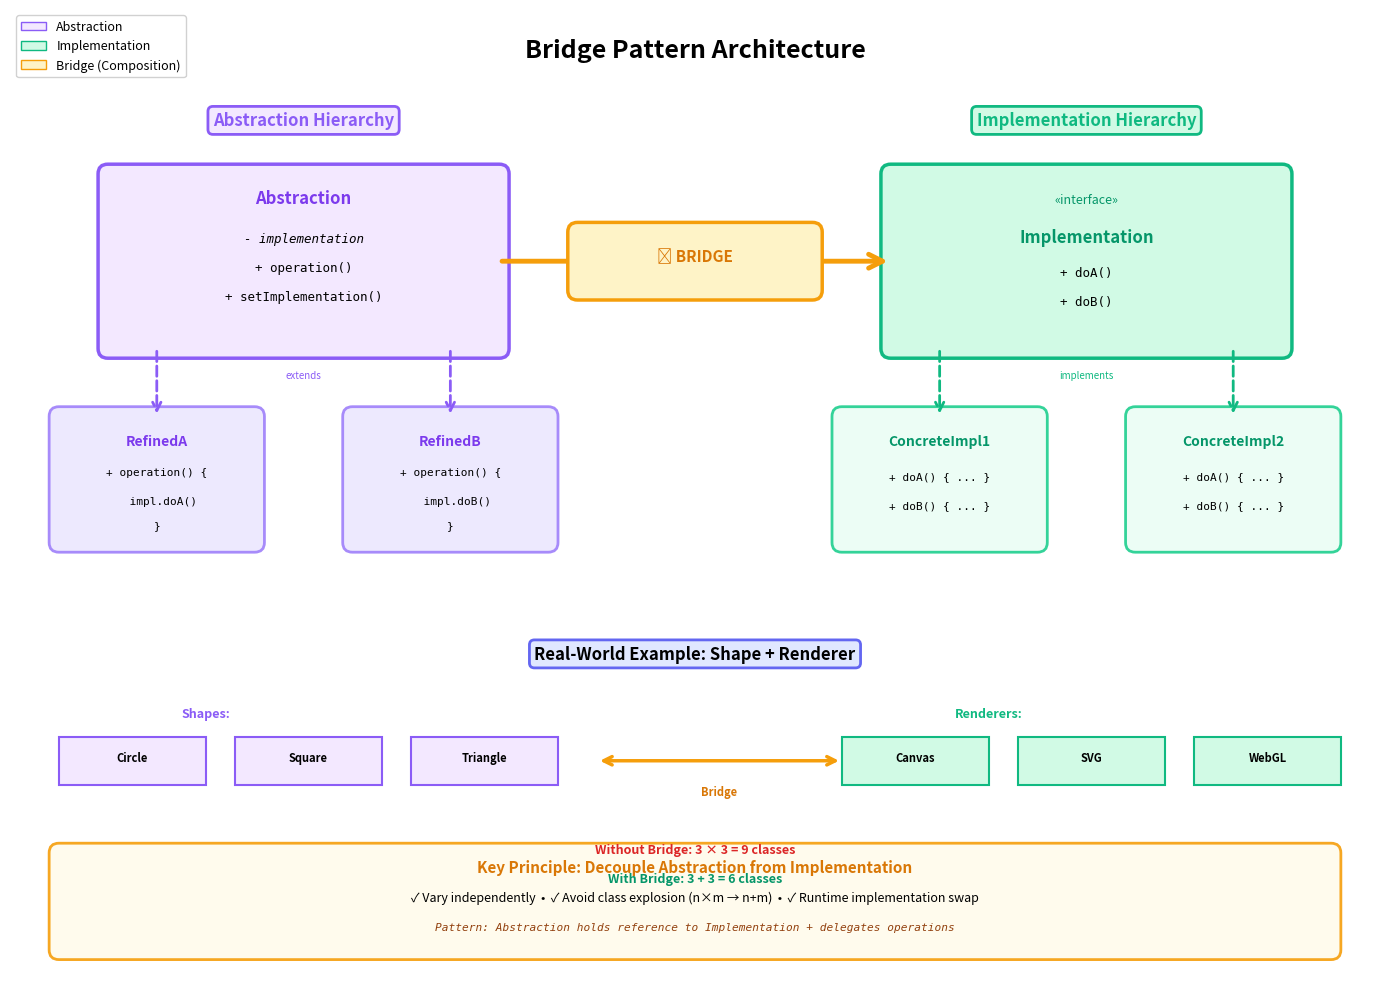

This chart was generated by the following Python code: (Note: this script raises an exception after producing the figure.)
#!/usr/bin/env python3
# ./build/diagrams/bridge_pattern.py
import matplotlib.pyplot as plt
import matplotlib.patches as mpatches
from matplotlib.patches import FancyBboxPatch, FancyArrowPatch, Rectangle
import numpy as np

fig, ax = plt.subplots(1, 1, figsize=(14, 10))
ax.set_xlim(0, 14)
ax.set_ylim(0, 10)
ax.axis('off')

# Title
ax.text(7, 9.5, 'Bridge Pattern Architecture', 
        fontsize=18, fontweight='bold', ha='center')

# Abstraction Hierarchy (Left)
ax.text(3, 8.8, 'Abstraction Hierarchy', fontsize=12, fontweight='bold', 
        ha='center', color='#8b5cf6',
        bbox=dict(boxstyle='round,pad=0.3', facecolor='#f3e8ff', edgecolor='#8b5cf6', linewidth=2))

# Abstraction
abstraction_box = FancyBboxPatch((1, 6.5), 4, 1.8, 
                                  boxstyle="round,pad=0.1", 
                                  edgecolor='#8b5cf6', 
                                  facecolor='#f3e8ff', 
                                  linewidth=2.5)
ax.add_patch(abstraction_box)
ax.text(3, 8, 'Abstraction', fontsize=12, fontweight='bold', ha='center', color='#7c3aed')
ax.text(3, 7.6, '- implementation', fontsize=9, ha='center', family='monospace', style='italic')
ax.text(3, 7.3, '+ operation()', fontsize=9, ha='center', family='monospace')
ax.text(3, 7, '+ setImplementation()', fontsize=9, ha='center', family='monospace')

# Refined Abstractions
refined1_box = FancyBboxPatch((0.5, 4.5), 2, 1.3, 
                               boxstyle="round,pad=0.1", 
                               edgecolor='#a78bfa', 
                               facecolor='#ede9fe', 
                               linewidth=2)
ax.add_patch(refined1_box)
ax.text(1.5, 5.5, 'RefinedA', fontsize=10, fontweight='bold', ha='center', color='#7c3aed')
ax.text(1.5, 5.2, '+ operation() {', fontsize=8, ha='center', family='monospace')
ax.text(1.5, 4.9, '  impl.doA()', fontsize=8, ha='center', family='monospace')
ax.text(1.5, 4.65, '}', fontsize=8, ha='center', family='monospace')

refined2_box = FancyBboxPatch((3.5, 4.5), 2, 1.3, 
                               boxstyle="round,pad=0.1", 
                               edgecolor='#a78bfa', 
                               facecolor='#ede9fe', 
                               linewidth=2)
ax.add_patch(refined2_box)
ax.text(4.5, 5.5, 'RefinedB', fontsize=10, fontweight='bold', ha='center', color='#7c3aed')
ax.text(4.5, 5.2, '+ operation() {', fontsize=8, ha='center', family='monospace')
ax.text(4.5, 4.9, '  impl.doB()', fontsize=8, ha='center', family='monospace')
ax.text(4.5, 4.65, '}', fontsize=8, ha='center', family='monospace')

# Inheritance arrows (Abstraction → Refined)
arrow_ref1 = FancyArrowPatch((1.5, 6.5), (1.5, 5.8), 
                              arrowstyle='->', mutation_scale=15, 
                              linewidth=2, color='#8b5cf6', 
                              linestyle='dashed')
ax.add_patch(arrow_ref1)

arrow_ref2 = FancyArrowPatch((4.5, 6.5), (4.5, 5.8), 
                              arrowstyle='->', mutation_scale=15, 
                              linewidth=2, color='#8b5cf6', 
                              linestyle='dashed')
ax.add_patch(arrow_ref2)

# Implementation Hierarchy (Right)
ax.text(11, 8.8, 'Implementation Hierarchy', fontsize=12, fontweight='bold', 
        ha='center', color='#10b981',
        bbox=dict(boxstyle='round,pad=0.3', facecolor='#d1fae5', edgecolor='#10b981', linewidth=2))

# Implementation Interface
implementation_box = FancyBboxPatch((9, 6.5), 4, 1.8, 
                                     boxstyle="round,pad=0.1", 
                                     edgecolor='#10b981', 
                                     facecolor='#d1fae5', 
                                     linewidth=2.5)
ax.add_patch(implementation_box)
ax.text(11, 8, '«interface»', fontsize=9, ha='center', style='italic', color='#059669')
ax.text(11, 7.6, 'Implementation', fontsize=12, fontweight='bold', ha='center', color='#059669')
ax.text(11, 7.25, '+ doA()', fontsize=9, ha='center', family='monospace')
ax.text(11, 6.95, '+ doB()', fontsize=9, ha='center', family='monospace')

# Concrete Implementations
concrete1_box = FancyBboxPatch((8.5, 4.5), 2, 1.3, 
                                boxstyle="round,pad=0.1", 
                                edgecolor='#34d399', 
                                facecolor='#ecfdf5', 
                                linewidth=2)
ax.add_patch(concrete1_box)
ax.text(9.5, 5.5, 'ConcreteImpl1', fontsize=10, fontweight='bold', ha='center', color='#059669')
ax.text(9.5, 5.15, '+ doA() { ... }', fontsize=8, ha='center', family='monospace')
ax.text(9.5, 4.85, '+ doB() { ... }', fontsize=8, ha='center', family='monospace')

concrete2_box = FancyBboxPatch((11.5, 4.5), 2, 1.3, 
                                boxstyle="round,pad=0.1", 
                                edgecolor='#34d399', 
                                facecolor='#ecfdf5', 
                                linewidth=2)
ax.add_patch(concrete2_box)
ax.text(12.5, 5.5, 'ConcreteImpl2', fontsize=10, fontweight='bold', ha='center', color='#059669')
ax.text(12.5, 5.15, '+ doA() { ... }', fontsize=8, ha='center', family='monospace')
ax.text(12.5, 4.85, '+ doB() { ... }', fontsize=8, ha='center', family='monospace')

# Implementation arrows (Implementation → Concrete)
arrow_impl1 = FancyArrowPatch((9.5, 6.5), (9.5, 5.8), 
                               arrowstyle='->', mutation_scale=15, 
                               linewidth=2, color='#10b981', 
                               linestyle='dashed')
ax.add_patch(arrow_impl1)

arrow_impl2 = FancyArrowPatch((12.5, 6.5), (12.5, 5.8), 
                               arrowstyle='->', mutation_scale=15, 
                               linewidth=2, color='#10b981', 
                               linestyle='dashed')
ax.add_patch(arrow_impl2)

# BRIDGE: Composition arrow (Abstraction → Implementation)
bridge_arrow = FancyArrowPatch((5, 7.4), (9, 7.4), 
                                arrowstyle='->', mutation_scale=25, 
                                linewidth=3.5, color='#f59e0b')
ax.add_patch(bridge_arrow)

# Bridge label with background
bridge_label_box = FancyBboxPatch((5.8, 7.1), 2.4, 0.6, 
                                   boxstyle="round,pad=0.1", 
                                   edgecolor='#f59e0b', 
                                   facecolor='#fef3c7', 
                                   linewidth=2.5)
ax.add_patch(bridge_label_box)
ax.text(7, 7.4, '⭐ BRIDGE', fontsize=11, ha='center', fontweight='bold', color='#d97706')

# Example section
example_y = 2.5
ax.text(7, example_y + 0.8, 'Real-World Example: Shape + Renderer', 
        fontsize=12, fontweight='bold', ha='center',
        bbox=dict(boxstyle='round,pad=0.3', facecolor='#e0e7ff', edgecolor='#6366f1', linewidth=2))

# Shapes (Abstraction)
ax.text(2, example_y + 0.2, 'Shapes:', fontsize=9, fontweight='bold', ha='center', color='#8b5cf6')
shapes = ['Circle', 'Square', 'Triangle']
for i, shape in enumerate(shapes):
    shape_box = Rectangle((0.5 + i*1.8, example_y - 0.5), 1.5, 0.5, 
                            edgecolor='#8b5cf6', facecolor='#f3e8ff', linewidth=1.5)
    ax.add_patch(shape_box)
    ax.text(1.25 + i*1.8, example_y - 0.25, shape, fontsize=8, ha='center', fontweight='bold')

# Renderers (Implementation)
ax.text(10, example_y + 0.2, 'Renderers:', fontsize=9, fontweight='bold', ha='center', color='#10b981')
renderers = ['Canvas', 'SVG', 'WebGL']
for i, renderer in enumerate(renderers):
    renderer_box = Rectangle((8.5 + i*1.8, example_y - 0.5), 1.5, 0.5, 
                               edgecolor='#10b981', facecolor='#d1fae5', linewidth=1.5)
    ax.add_patch(renderer_box)
    ax.text(9.25 + i*1.8, example_y - 0.25, renderer, fontsize=8, ha='center', fontweight='bold')

# Bridge connection in example
bridge_example_arrow = FancyArrowPatch((6, example_y - 0.25), (8.5, example_y - 0.25), 
                                        arrowstyle='<->', mutation_scale=15, 
                                        linewidth=2.5, color='#f59e0b')
ax.add_patch(bridge_example_arrow)
ax.text(7.25, example_y - 0.6, 'Bridge', fontsize=8, ha='center', 
        fontweight='bold', color='#d97706', style='italic')

# Without Bridge (Explosion)
ax.text(7, example_y - 1.2, 'Without Bridge: 3 × 3 = 9 classes', fontsize=9, ha='center', 
        color='#dc2626', fontweight='bold')
ax.text(7, example_y - 1.5, 'With Bridge: 3 + 3 = 6 classes', fontsize=9, ha='center', 
        color='#059669', fontweight='bold')

# Benefits box
benefits_box = FancyBboxPatch((0.5, 0.3), 13, 1, 
                               boxstyle="round,pad=0.1", 
                               edgecolor='#f59e0b', 
                               facecolor='#fffbeb', 
                               linewidth=2, alpha=0.9)
ax.add_patch(benefits_box)
ax.text(7, 1.1, 'Key Principle: Decouple Abstraction from Implementation', 
        fontsize=11, fontweight='bold', ha='center', color='#d97706')
ax.text(7, 0.8, '✓ Vary independently  •  ✓ Avoid class explosion (n×m → n+m)  •  ✓ Runtime implementation swap', 
        fontsize=9, ha='center')
ax.text(7, 0.5, 'Pattern: Abstraction holds reference to Implementation + delegates operations', 
        fontsize=8, ha='center', family='monospace', style='italic', color='#92400e')

# Annotations
ax.text(3, 6.2, 'extends', fontsize=7, ha='center', 
        style='italic', color='#8b5cf6')
ax.text(11, 6.2, 'implements', fontsize=7, ha='center', 
        style='italic', color='#10b981')

# Legend
legend_elements = [
    mpatches.Patch(facecolor='#f3e8ff', edgecolor='#8b5cf6', label='Abstraction'),
    mpatches.Patch(facecolor='#d1fae5', edgecolor='#10b981', label='Implementation'),
    mpatches.Patch(facecolor='#fef3c7', edgecolor='#f59e0b', label='Bridge (Composition)'),
]
ax.legend(handles=legend_elements, loc='upper left', fontsize=9, framealpha=0.9)

plt.tight_layout()
plt.savefig('docs/images/bridge_pattern.png', dpi=300, bbox_inches='tight')
print("Bridge Pattern diagram saved to docs/images/bridge_pattern.png")

